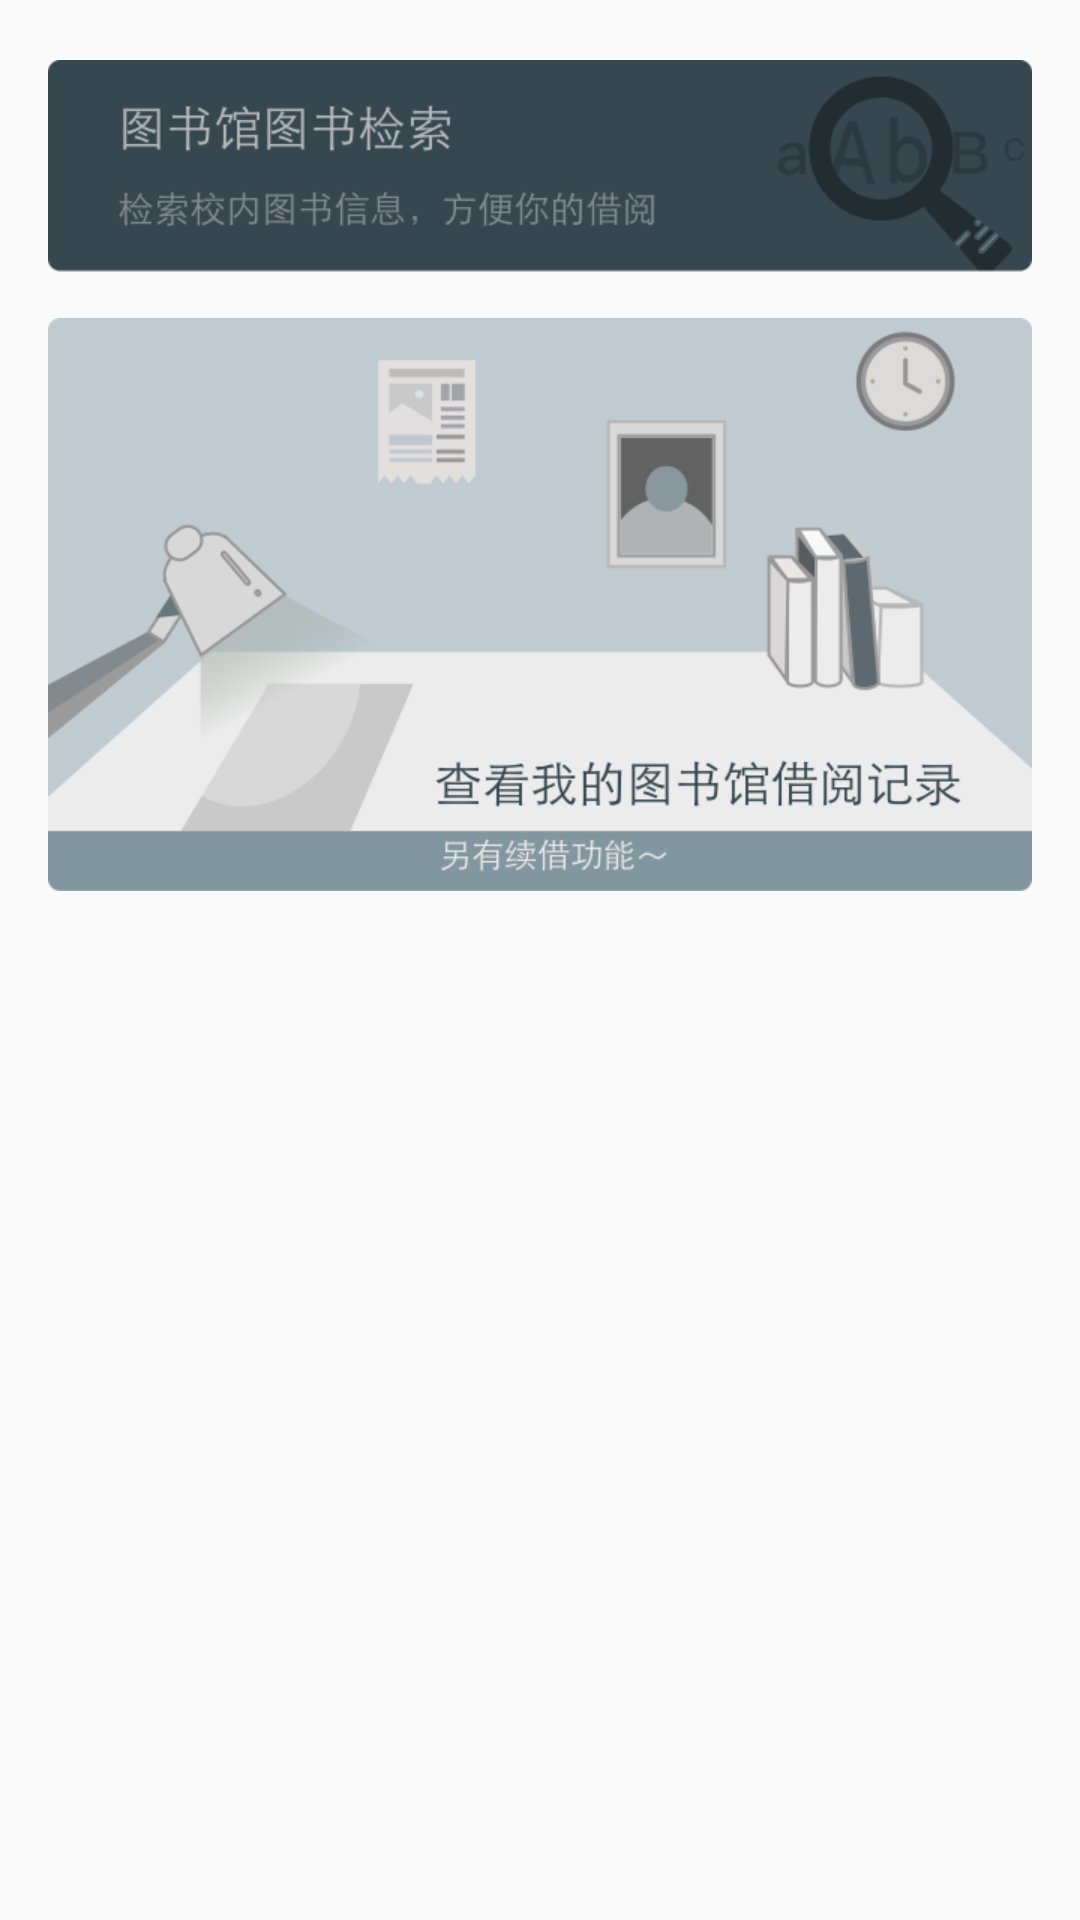

Android layout source for this screen:
<!-- AndroidManifest.xml: application theme AppTheme -->
<!-- res/layout/fragment_library.xml -->
<FrameLayout xmlns:android="http://schemas.android.com/apk/res/android"
    xmlns:tools="http://schemas.android.com/tools"
    android:layout_width="match_parent"
    android:layout_height="match_parent"
    tools:context="www.nupter.org.nupter.fragment.LibraryFragment">

    <LinearLayout
        android:layout_width="fill_parent"
        android:layout_height="fill_parent"
        android:orientation="vertical">

        <ImageView
            android:id="@+id/library_seach"
            android:layout_width="fill_parent"
            android:layout_height="wrap_content"
            android:layout_marginTop="20dp"
            android:src="@drawable/library_search" />

        <ImageView
            android:id="@+id/library_my"
            android:layout_width="fill_parent"
            android:layout_height="wrap_content"
            android:layout_marginTop="15dp"
            android:src="@drawable/library_content" />
    </LinearLayout>
</FrameLayout>
<!-- resources referenced by this layout -->
<resources>
  <!-- drawable library_content: png bitmap (drawable-xhdpi, 57481 bytes) -->
  <!-- drawable library_search: png bitmap (drawable-xhdpi, 24968 bytes) -->
  <style name="AppTheme" parent="Theme.AppCompat.Light.DarkActionBar">
          
          <item name="colorPrimary">@color/colorPrimary</item>
          <item name="colorPrimaryDark">@color/blue</item>
          <item name="colorAccent">@color/colorAccent</item>
      </style>
  <color name="colorPrimary">#0E75A6</color>
  <color name="blue">#ff33b5e5</color>
  <color name="colorAccent">#FF4081</color>
</resources>
